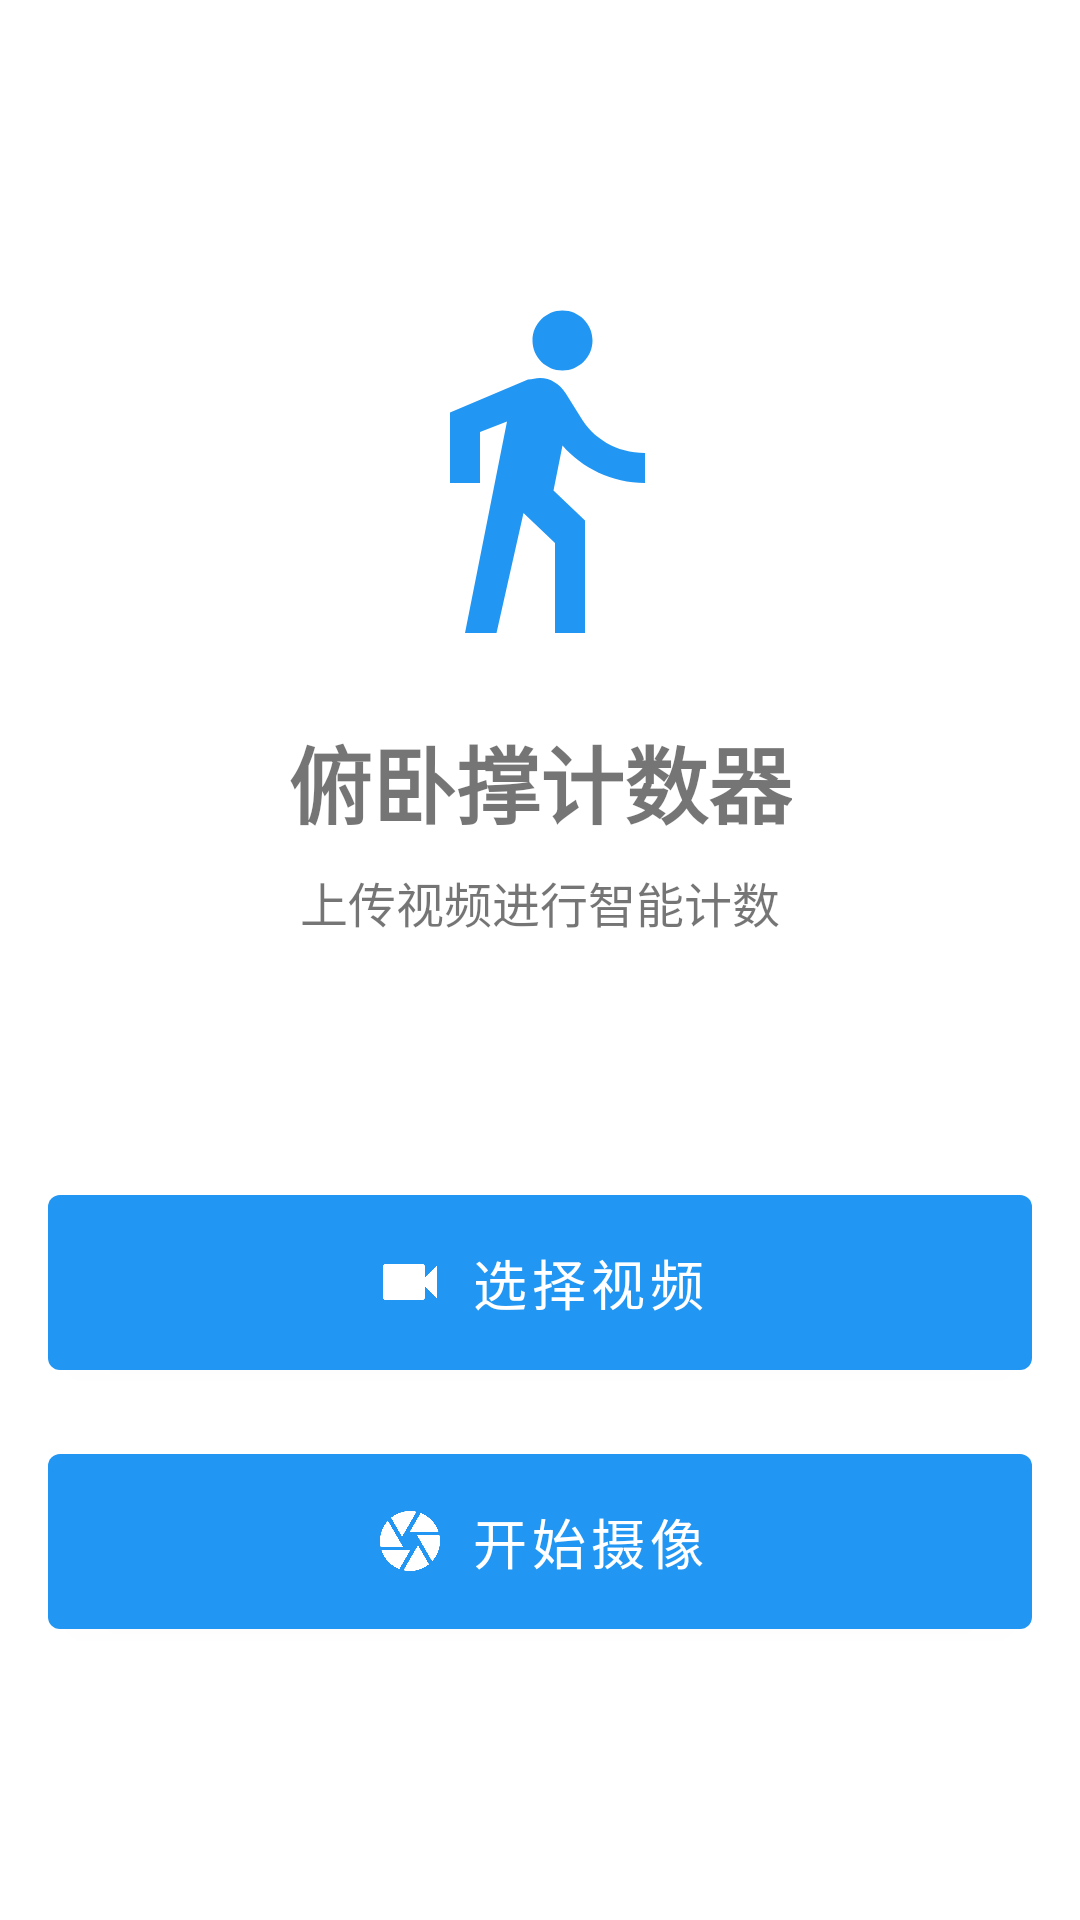

Here is an Android app screen rendered from its layout file. Give the layout XML and the strings, colors and styles it references.
<!-- AndroidManifest.xml: application theme Theme.PushUpCounter -->
<!-- res/layout/activity_main.xml -->
<?xml version="1.0" encoding="utf-8"?>
<androidx.constraintlayout.widget.ConstraintLayout xmlns:android="http://schemas.android.com/apk/res/android"
    xmlns:app="http://schemas.android.com/apk/res-auto"
    xmlns:tools="http://schemas.android.com/tools"
    android:layout_width="match_parent"
    android:layout_height="match_parent"
    android:padding="16dp"
    tools:context=".MainActivity">

    <ImageView
        android:id="@+id/logo"
        android:layout_width="120dp"
        android:layout_height="120dp"
        android:layout_marginTop="80dp"
        android:contentDescription="@string/app_name"
        android:src="@drawable/ic_pushup"
        app:layout_constraintEnd_toEndOf="parent"
        app:layout_constraintStart_toStartOf="parent"
        app:layout_constraintTop_toTopOf="parent" />

    <TextView
        android:id="@+id/title"
        android:layout_width="wrap_content"
        android:layout_height="wrap_content"
        android:layout_marginTop="24dp"
        android:text="@string/app_name"
        android:textSize="28sp"
        android:textStyle="bold"
        app:layout_constraintEnd_toEndOf="parent"
        app:layout_constraintStart_toStartOf="parent"
        app:layout_constraintTop_toBottomOf="@id/logo" />

    <TextView
        android:id="@+id/subtitle"
        android:layout_width="wrap_content"
        android:layout_height="wrap_content"
        android:layout_marginTop="8dp"
        android:text="上传视频进行智能计数"
        android:textSize="16sp"
        app:layout_constraintEnd_toEndOf="parent"
        app:layout_constraintStart_toStartOf="parent"
        app:layout_constraintTop_toBottomOf="@id/title" />

    <com.google.android.material.button.MaterialButton
        android:id="@+id/btnSelectVideo"
        android:layout_width="0dp"
        android:layout_height="wrap_content"
        android:layout_marginTop="80dp"
        android:padding="16dp"
        android:text="@string/select_video"
        android:textSize="18sp"
        app:icon="@drawable/ic_video"
        app:iconGravity="textStart"
        app:layout_constraintEnd_toEndOf="parent"
        app:layout_constraintStart_toStartOf="parent"
        app:layout_constraintTop_toBottomOf="@id/subtitle" />

    <com.google.android.material.button.MaterialButton
        android:id="@+id/btnStartCamera"
        android:layout_width="0dp"
        android:layout_height="wrap_content"
        android:layout_marginTop="16dp"
        android:padding="16dp"
        android:text="@string/start_camera"
        android:textSize="18sp"
        app:icon="@drawable/ic_camera"
        app:iconGravity="textStart"
        app:layout_constraintEnd_toEndOf="parent"
        app:layout_constraintStart_toStartOf="parent"
        app:layout_constraintTop_toBottomOf="@id/btnSelectVideo" />

    <TextView
        android:id="@+id/tvPermissionHint"
        android:layout_width="wrap_content"
        android:layout_height="wrap_content"
        android:layout_marginBottom="32dp"
        android:text="需要相机和存储权限才能使用"
        android:textSize="12sp"
        android:visibility="gone"
        app:layout_constraintBottom_toBottomOf="parent"
        app:layout_constraintEnd_toEndOf="parent"
        app:layout_constraintStart_toStartOf="parent"
        tools:visibility="visible" />

</androidx.constraintlayout.widget.ConstraintLayout>
<!-- resources referenced by this layout -->
<resources>
  <!-- drawable ic_camera (drawable) -->
  <?xml version="1.0" encoding="utf-8"?>
  <vector xmlns:android="http://schemas.android.com/apk/res/android"
      android:width="24dp"
      android:height="24dp"
      android:viewportWidth="24"
      android:viewportHeight="24">
      <path
          android:fillColor="@android:color/white"
          android:pathData="M9.4,10.5l4.77,-8.26C13.47,2.09 12.75,2 12,2c-2.4,0 -4.6,0.85 -6.32,2.25l3.66,6.35 0.06,-0.1zM21.54,9c-0.92,-2.92 -3.15,-5.26 -6,-6.34L11.88,9h9.66zM21.8,10h-7.49l0.29,0.5 4.76,8.25C21,16.97 22,14.61 22,12c0,-0.69 -0.07,-1.35 -0.2,-2zM8.54,12l-3.9,-6.75C3.01,7.03 2,9.39 2,12c0,0.69 0.07,1.35 0.2,2h7.49l-1.15,-2zM2.46,15c0.92,2.92 3.15,5.26 6,6.34L12.12,15L2.46,15zM13.73,15l-3.9,6.76c0.7,0.15 1.42,0.24 2.17,0.24 2.4,0 4.6,-0.85 6.32,-2.25l-3.66,-6.35 -0.93,1.6z" />
  </vector>
  <!-- drawable ic_pushup (drawable) -->
  <?xml version="1.0" encoding="utf-8"?>
  <vector xmlns:android="http://schemas.android.com/apk/res/android"
      android:width="24dp"
      android:height="24dp"
      android:viewportWidth="24"
      android:viewportHeight="24">
      <path
          android:fillColor="@color/primary"
          android:pathData="M13.5,5.5c1.1,0 2,-0.9 2,-2s-0.9,-2 -2,-2 -2,0.9 -2,2 0.9,2 2,2zM9.8,8.9L7,23h2.1l1.8,-8 2.1,2v6h2v-7.5l-2.1,-2 0.6,-3C14.8,12 16.8,13 19,13v-2c-1.9,0 -3.5,-1 -4.3,-2.4l-1,-1.6c-0.4,-0.6 -1,-1 -1.7,-1 -0.3,0 -0.5,0.1 -0.8,0.1L6,8.3V13h2V9.6l1.8,-0.7" />
  </vector>
  <!-- drawable ic_video (drawable) -->
  <?xml version="1.0" encoding="utf-8"?>
  <vector xmlns:android="http://schemas.android.com/apk/res/android"
      android:width="24dp"
      android:height="24dp"
      android:viewportWidth="24"
      android:viewportHeight="24">
      <path
          android:fillColor="@android:color/white"
          android:pathData="M17,10.5V7c0,-0.55 -0.45,-1 -1,-1H4c-0.55,0 -1,0.45 -1,1v10c0,0.55 0.45,1 1,1h12c0.55,0 1,-0.45 1,-1v-3.5l4,4v-11l-4,4z" />
  </vector>
  <string name="app_name">俯卧撑计数器</string>
  <string name="select_video">选择视频</string>
  <string name="start_camera">开始摄像</string>
  <style name="Theme.PushUpCounter" parent="Theme.MaterialComponents.DayNight.DarkActionBar">
          <item name="colorPrimary">@color/primary</item>
          <item name="colorPrimaryDark">@color/primary_dark</item>
          <item name="colorAccent">@color/accent</item>
      </style>
  <color name="primary">#FF2196F3</color>
  <color name="primary_dark">#FF1976D2</color>
  <color name="accent">#FFFF4081</color>
</resources>
